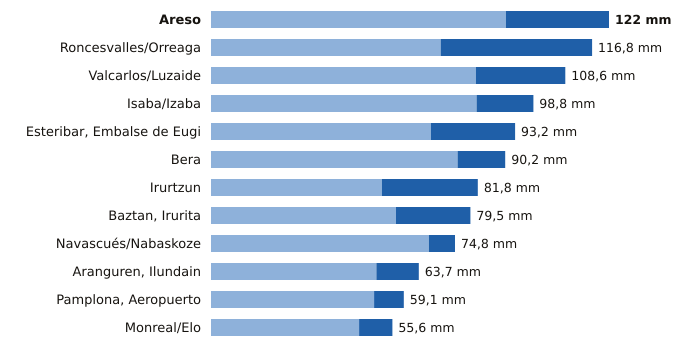

Data behind this chart, as committed beside it:
estacion, provincia, indicativo, mm_6_dias_anteriores, mm_hoy, mm_7_dias, horas_de_hoy
Areso, Navarra, 1033X, 90.4, 31.6, 122.0, 17
Roncesvalles/Orreaga, Navarra, 9228T, 70.4, 46.4, 116.8, 17
Valcarlos/Luzaide, Navarra, 9995Y, 81.2, 27.4, 108.6, 17
Isaba/Izaba, Navarra, 9218A, 81.4, 17.4, 98.8, 17
Esteribar, Embalse de Eugi, Navarra, 9257X, 67.4, 25.8, 93.2, 17
Bera, Navarra, 1010X, 75.6, 14.6, 90.2, 17
Irurtzun, Navarra, 9274X, 52.4, 29.4, 81.8, 17
Baztan, Irurita, Navarra, 1002Y, 56.7, 22.8, 79.5, 17
Navascués/Nabaskoze, Navarra, 9238X, 66.8, 8.0, 74.8, 17
Aranguren, Ilundain, Navarra, 9263X, 50.7, 13.0, 63.7, 17
Pamplona, Aeropuerto, Navarra, 9263D, 50.0, 9.1, 59.1, 17
Monreal/Elo, Navarra, 9262P, 45.4, 10.2, 55.6, 17
